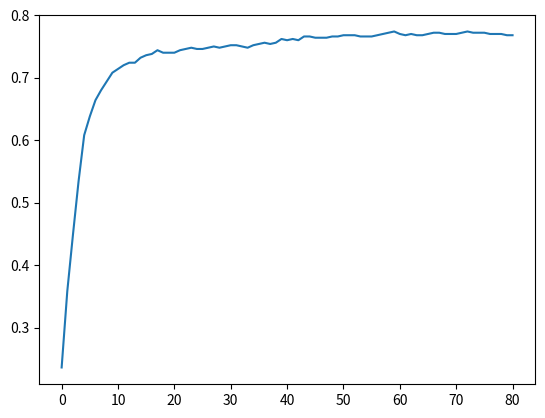

The matplotlib source for this figure:
import matplotlib.pyplot as plt


if __name__ == '__main__':
    plt.plot([0.236, 0.358, 0.448, 0.534, 0.608, 0.638, 0.664, 0.68, 0.694, 0.708, 0.714, 0.72, 0.724, 0.724, 0.732, 0.736, 0.738, 0.744, 0.74, 0.74, 0.74, 0.744, 0.746, 0.748, 0.746, 0.746, 0.748, 0.75, 0.748, 0.75, 0.752, 0.752, 0.75, 0.748, 0.752, 0.754, 0.756, 0.754, 0.756, 0.762, 0.76, 0.762, 0.76, 0.766, 0.766, 0.764, 0.764, 0.764, 0.766, 0.766, 0.768, 0.768, 0.768, 0.766, 0.766, 0.766, 0.768, 0.77, 0.772, 0.774, 0.77, 0.768, 0.77, 0.768, 0.768, 0.77, 0.772, 0.772, 0.77, 0.77, 0.77, 0.772, 0.774, 0.772, 0.772, 0.772, 0.77, 0.77, 0.77, 0.768, 0.768])
    plt.show()
